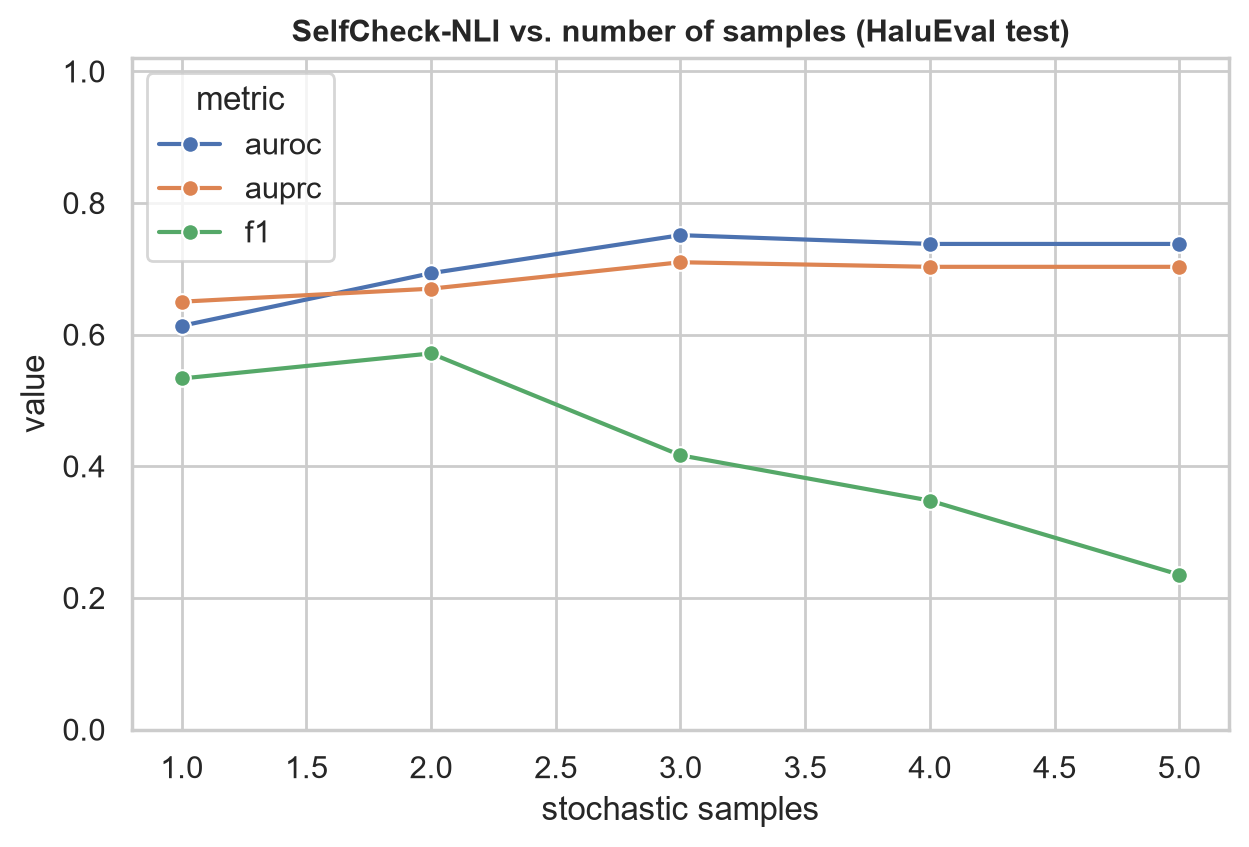

Source data for this figure (header and first rows):
n_samples, auroc, auprc, f1
1, 0.6133, 0.65, 0.5333
2, 0.6933, 0.6698, 0.5714
3, 0.7511, 0.71, 0.4167
4, 0.7378, 0.703, 0.3478
5, 0.7378, 0.703, 0.2353
